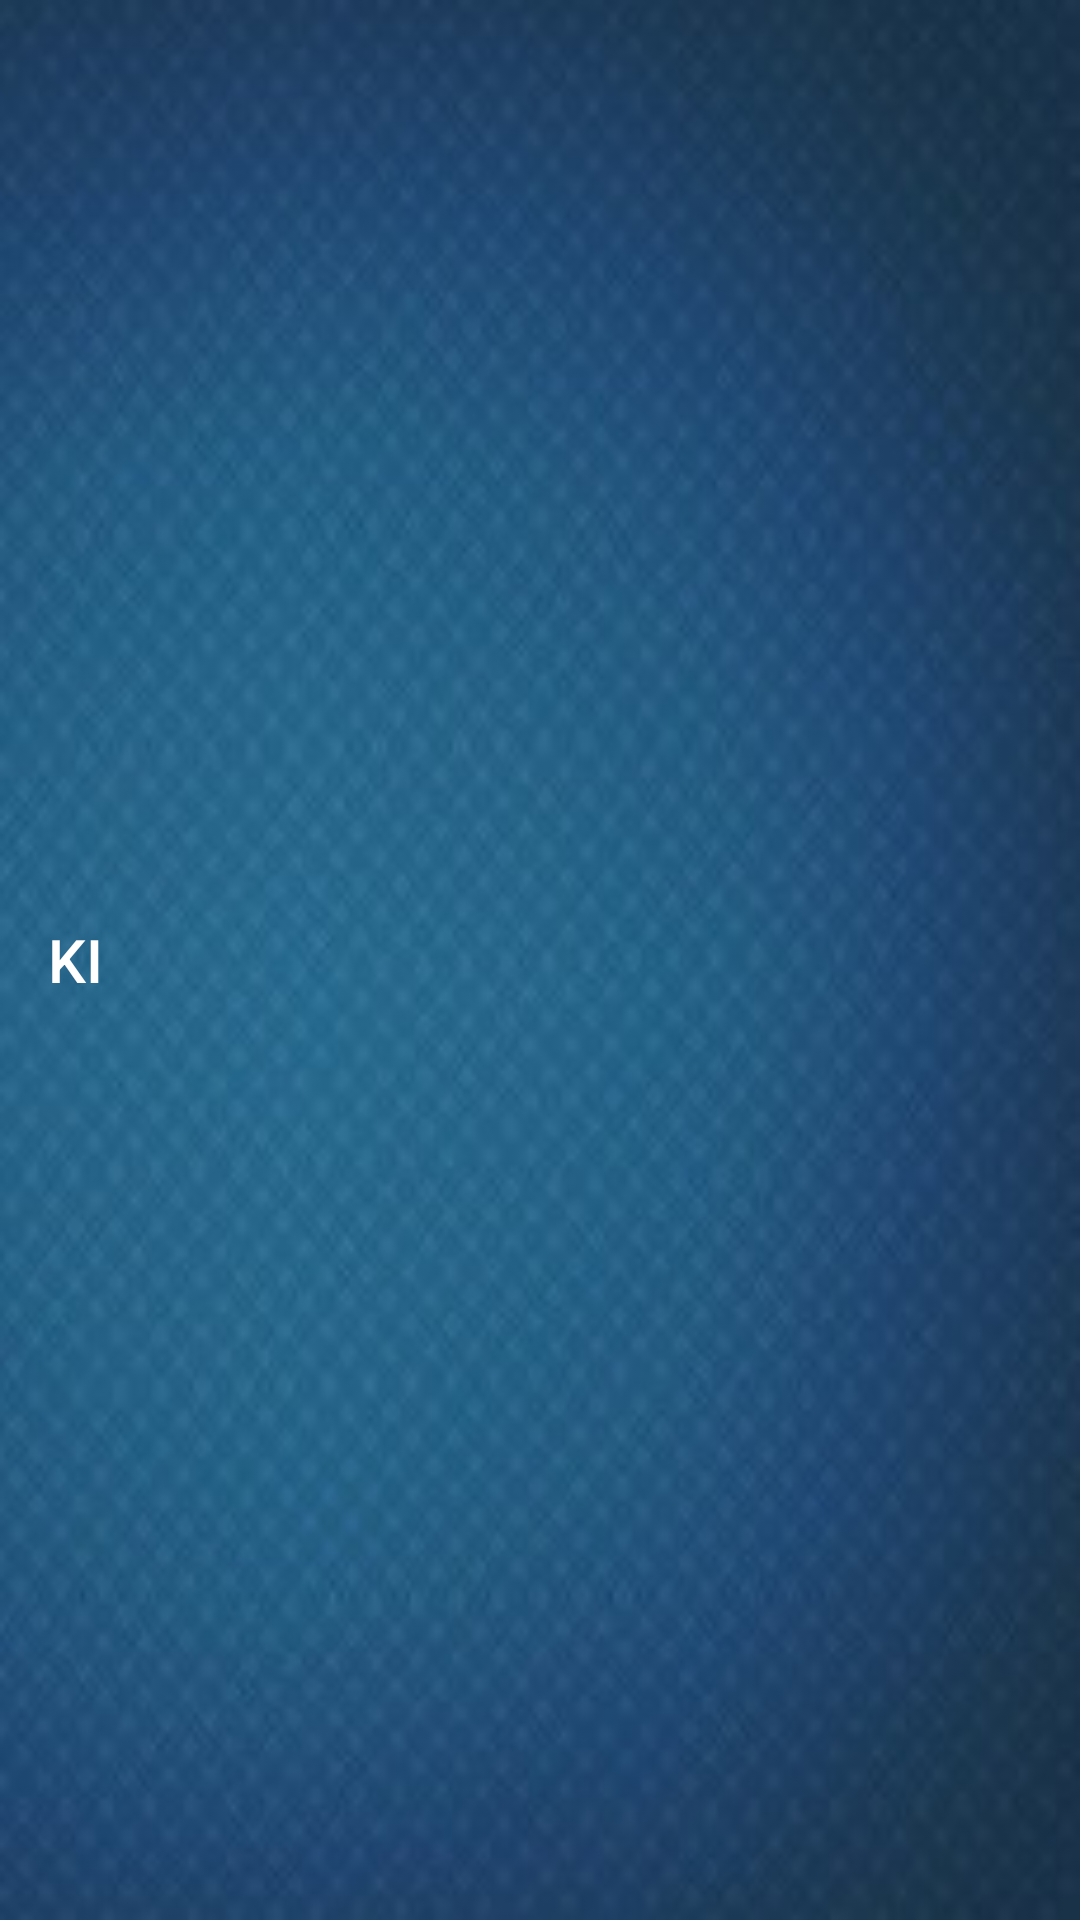

Layout XML and referenced resources for this Android screen:
<!-- AndroidManifest.xml: application theme AppTheme -->
<!-- res/layout/toolbar.xml -->
<?xml version="1.0" encoding="utf-8"?>
<android.support.v7.widget.Toolbar xmlns:android="http://schemas.android.com/apk/res/android"
xmlns:app="http://schemas.android.com/apk/res-auto"
android:id="@+id/toolbar"
android:layout_width="match_parent"
android:layout_height="50dp"
android:background="@drawable/blue"
android:theme="@style/ThemeOverlay.AppCompat.Dark.ActionBar"
app:title="KI" />
<!-- resources referenced by this layout -->
<resources>
  <!-- drawable blue: jpg bitmap (drawable, 18363 bytes) -->
  <style name="AppTheme" parent="Theme.AppCompat.Light.NoActionBar">
          
          <item name="colorPrimary">@color/colorPrimary</item>
          <item name="colorPrimaryDark">@color/colorPrimaryDark</item>
          <item name="colorAccent">@color/colorAccent</item>
      </style>
  <color name="colorPrimary">#286090</color>
  <color name="colorPrimaryDark">#22537C</color>
  <color name="colorAccent">#286090</color>
</resources>
